Run: headless pygame with SDL's dummy video driver; simulated clock (each Clock.tick advances the game by its frame time, no real sleeping); random seed 0; keys injected as events and as key.get_pressed() state; no mouse input; restart key SPACE tapped at the start of phases 3 and 4.
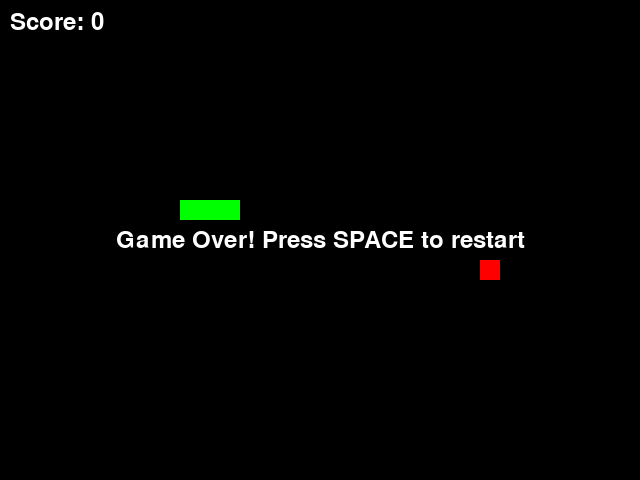
Frame 1 of 4 · flips 1–60 · no input
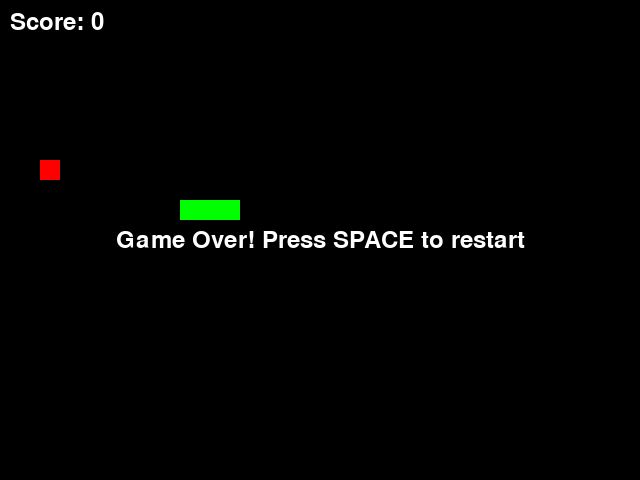
Frame 2 of 4 · flips 61–180 · tapped SPACE, RETURN · held RIGHT (→), D
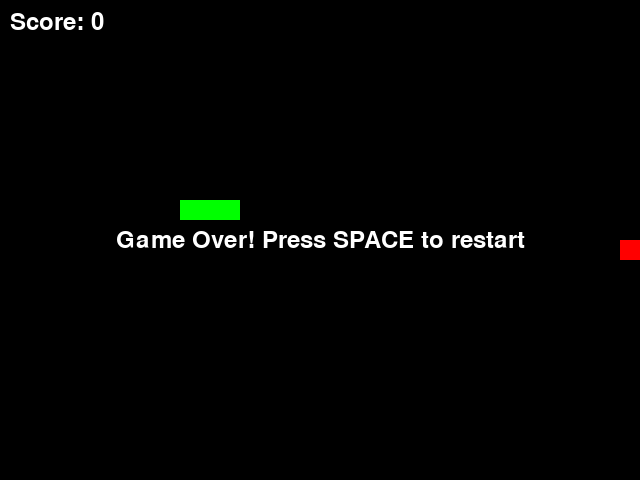
Frame 3 of 4 · flips 181–300 · tapped SPACE · held DOWN (↓), S
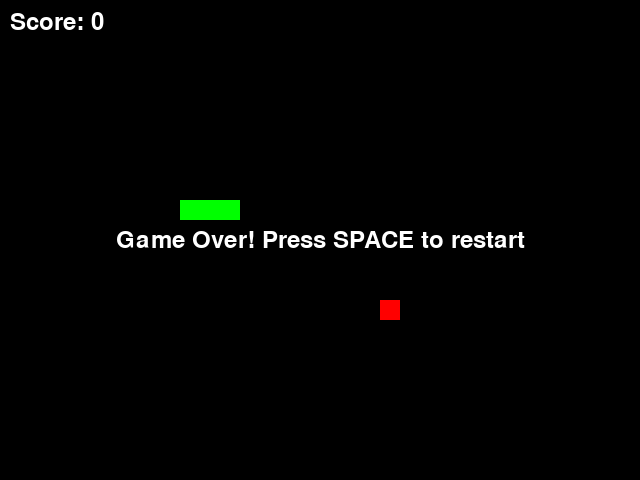
Frame 4 of 4 · flips 301–420 · tapped SPACE · held LEFT (←), A, UP (↑), W

The pygame program that drew these frames:

import pygame
import random
import sys

# Initialize Pygame
pygame.init()

# Constants
WIDTH, HEIGHT = 640, 480
CELL_SIZE = 20
FPS = 10

# Colors (RGB)
BLACK = (0, 0, 0)
GREEN = (0, 255, 0)
RED = (255, 0, 0)
WHITE = (255, 255, 255)

# Set up display
screen = pygame.display.set_mode((WIDTH, HEIGHT))
pygame.display.set_caption('Snake Game')
clock = pygame.time.Clock()
font = pygame.font.SysFont(None, 35)

def new_food():
    """Generate new food position not overlapping snake."""
    while True:
        food = (random.randrange(0, WIDTH, CELL_SIZE),
                random.randrange(0, HEIGHT, CELL_SIZE))
        if food not in snake:
            return food

# Initial snake: list of (x, y) tuples
snake = [(10 * CELL_SIZE, 10 * CELL_SIZE),
         (9 * CELL_SIZE, 10 * CELL_SIZE),
         (8 * CELL_SIZE, 10 * CELL_SIZE)]
direction = (CELL_SIZE, 0)  # Initial direction: right
food = new_food()
score = 0

running = True
game_over = False

while running:
    for event in pygame.event.get():
        if event.type == pygame.QUIT:
            running = False
        elif event.type == pygame.KEYDOWN and not game_over:
            if event.key == pygame.K_UP and direction != (0, CELL_SIZE):
                direction = (0, -CELL_SIZE)
            elif event.key == pygame.K_DOWN and direction != (0, -CELL_SIZE):
                direction = (0, CELL_SIZE)
            elif event.key == pygame.K_LEFT and direction != (CELL_SIZE, 0):
                direction = (-CELL_SIZE, 0)
            elif event.key == pygame.K_RIGHT and direction != (-CELL_SIZE, 0):
                direction = (CELL_SIZE, 0)
        elif event.type == pygame.KEYDOWN and game_over:
            if event.key == pygame.K_SPACE:
                # Restart game
                snake = [(10 * CELL_SIZE, 10 * CELL_SIZE),
                         (9 * CELL_SIZE, 10 * CELL_SIZE),
                         (8 * CELL_SIZE, 10 * CELL_SIZE)]
                direction = (CELL_SIZE, 0)
                food = new_food()
                score = 0
                game_over = False

    if not game_over:
        # Move snake
        head = snake[0]
        new_head = (head[0] + direction[0], head[1] + direction[1])
        snake.insert(0, new_head)

        # Check food collision
        if new_head == food:
            score += 1
            food = new_food()
        else:
            snake.pop()

        # Check wall collision
        if (new_head[0] < 0 or new_head[0] >= WIDTH or
            new_head[1] < 0 or new_head[1] >= HEIGHT or
            new_head in snake):
            game_over = True

    # Draw everything
    screen.fill(BLACK)
    
    # Draw snake
    for segment in snake:
        pygame.draw.rect(screen, GREEN, (*segment, CELL_SIZE, CELL_SIZE))
    
    # Draw food
    pygame.draw.rect(screen, RED, (*food, CELL_SIZE, CELL_SIZE))
    
    # Draw score
    score_text = font.render(f'Score: {score}', True, WHITE)
    screen.blit(score_text, (10, 10))
    
    if game_over:
        game_over_text = font.render('Game Over! Press SPACE to restart', True, WHITE)
        text_rect = game_over_text.get_rect(center=(WIDTH // 2, HEIGHT // 2))
        screen.blit(game_over_text, text_rect)
    
    pygame.display.flip()
    clock.tick(FPS)

pygame.quit()
sys.exit()
